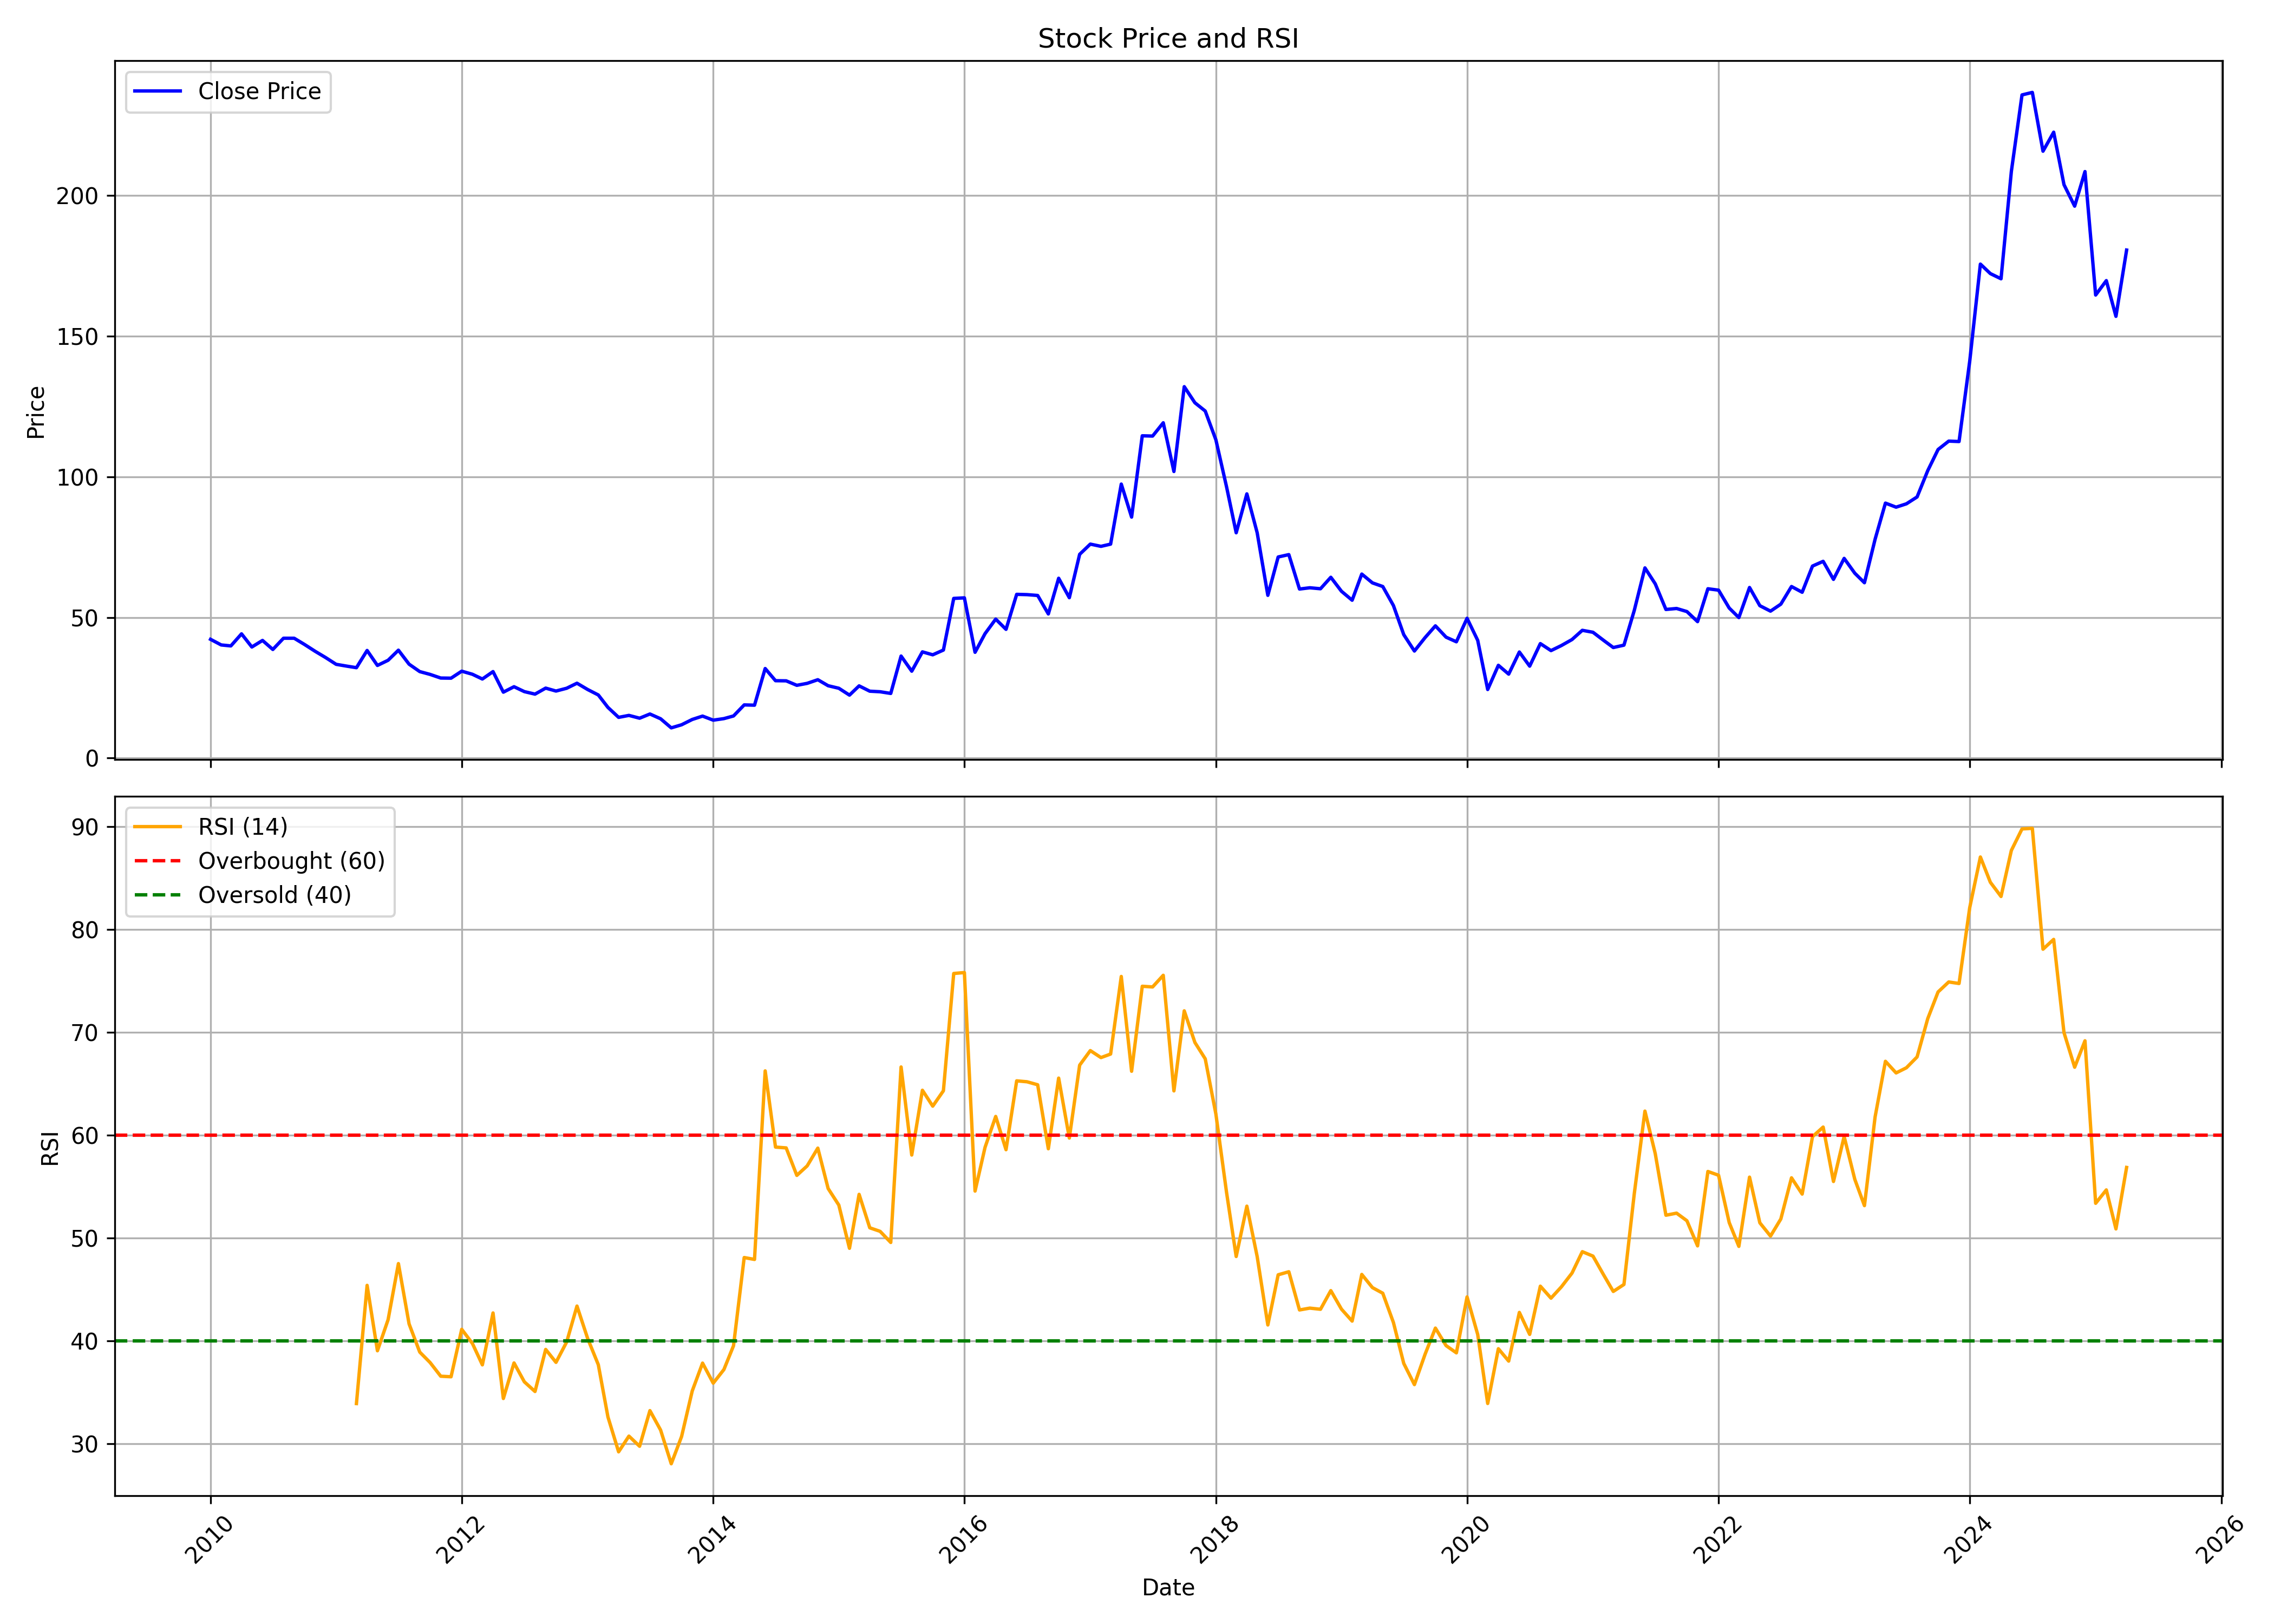

Data behind this chart, as committed beside it:
, Unnamed: 0, date, symbol, open, high, low, close, volume, rsi
0, 0, 2010-01-01, CORDSCABLE, 39.64, 55.47, 39.64, 42.22, 5294833, 
1, 1, 2010-02-01, CORDSCABLE, 40.91, 48.65, 38.04, 40.23, 499455, 
2, 2, 2010-03-01, CORDSCABLE, 40.23, 46.8, 38.96, 39.89, 847532, 
3, 3, 2010-04-01, CORDSCABLE, 40.03, 48.9, 40.03, 44.17, 1188533, 
4, 4, 2010-05-01, CORDSCABLE, 43.49, 44.32, 37.06, 39.5, 468892, 
5, 5, 2010-06-01, CORDSCABLE, 45.78, 46.27, 37.5, 41.84, 363037, 
6, 6, 2010-07-01, CORDSCABLE, 41.88, 46.02, 38.47, 38.62, 459140, 
7, 7, 2010-08-01, CORDSCABLE, 38.52, 53.28, 38.23, 42.61, 2669319, 
8, 8, 2010-09-01, CORDSCABLE, 42.96, 48.02, 42.37, 42.61, 506489, 
9, 9, 2010-10-01, CORDSCABLE, 43.89, 46.67, 39.81, 40.4, 399413, 
10, 10, 2010-11-01, CORDSCABLE, 42, 44.19, 35.33, 37.97, 398077, 
11, 11, 2010-12-01, CORDSCABLE, 38.07, 42.3, 32.1, 35.78, 270647, 
12, 12, 2011-01-01, CORDSCABLE, 37.02, 38.32, 32.1, 33.34, 302172, 
13, 13, 2011-02-01, CORDSCABLE, 32.94, 37.82, 27.07, 32.69, 410681, 
14, 14, 2011-03-01, CORDSCABLE, 33.19, 36.27, 24.88, 32.14, 224734, 33.91
15, 15, 2011-04-01, CORDSCABLE, 32.84, 40.16, 32.84, 38.27, 371780, 45.4
16, 16, 2011-05-01, CORDSCABLE, 38.02, 38.56, 30.35, 32.94, 100028, 39.04
17, 17, 2011-06-01, CORDSCABLE, 33.29, 38.81, 31.35, 34.78, 232558, 42.06
18, 18, 2011-07-01, CORDSCABLE, 35.28, 41.5, 34.04, 38.36, 286470, 47.51
19, 19, 2011-08-01, CORDSCABLE, 38.36, 39.21, 28.86, 33.39, 222600, 41.65
20, 20, 2011-09-01, CORDSCABLE, 33.39, 35.73, 30.7, 30.75, 93197, 38.91
21, 21, 2011-10-01, CORDSCABLE, 31.6, 31.65, 28.66, 29.76, 120121, 37.9
22, 22, 2011-11-01, CORDSCABLE, 30.7, 33.84, 24.78, 28.46, 80798, 36.56
23, 23, 2011-12-01, CORDSCABLE, 27.37, 29.31, 21.65, 28.41, 88308, 36.51
24, 24, 2012-01-01, CORDSCABLE, 28.16, 32.84, 26.27, 30.9, 81831, 41.12
25, 25, 2012-02-01, CORDSCABLE, 30.9, 38.76, 29.16, 29.81, 110947, 39.75
26, 26, 2012-03-01, CORDSCABLE, 31.85, 31.85, 25.88, 28.11, 58616, 37.67
27, 27, 2012-04-01, CORDSCABLE, 28.61, 33.04, 28.51, 30.75, 47606, 42.72
28, 28, 2012-05-01, CORDSCABLE, 30.75, 33.84, 22.89, 23.44, 106648, 34.4
29, 29, 2012-06-01, CORDSCABLE, 22.89, 26.77, 21.15, 25.38, 206993, 37.85
30, 30, 2012-07-01, CORDSCABLE, 25.23, 27.02, 23.39, 23.64, 40330, 36.02
31, 31, 2012-08-01, CORDSCABLE, 24.83, 28.11, 22.09, 22.74, 85360, 35.08
32, 32, 2012-09-01, CORDSCABLE, 23.83, 26.87, 22.19, 24.88, 76428, 39.17
33, 33, 2012-10-01, CORDSCABLE, 25.18, 28.31, 20.95, 23.83, 82385, 37.91
34, 34, 2012-11-01, CORDSCABLE, 23.79, 27.47, 23.39, 24.83, 54044, 39.89
35, 35, 2012-12-01, CORDSCABLE, 25.68, 32.29, 24.68, 26.62, 219479, 43.39
36, 36, 2013-01-01, CORDSCABLE, 27.32, 28.36, 24.38, 24.38, 70329, 40.24
37, 37, 2013-02-01, CORDSCABLE, 24.38, 25.78, 22.09, 22.44, 42442, 37.68
38, 38, 2013-03-01, CORDSCABLE, 22.79, 23.59, 16.47, 18.01, 82920, 32.6
39, 39, 2013-04-01, CORDSCABLE, 18.06, 19.11, 14.48, 14.48, 20545, 29.21
40, 40, 2013-05-01, CORDSCABLE, 14.48, 17.42, 14.43, 15.18, 8395, 30.74
41, 41, 2013-06-01, CORDSCABLE, 15.18, 15.97, 13.98, 14.18, 560, 29.75
42, 42, 2013-07-01, CORDSCABLE, 14.18, 15.87, 14.18, 15.67, 3984, 33.22
43, 43, 2013-08-01, CORDSCABLE, 14.93, 14.93, 13.98, 13.98, 4114, 31.33
44, 44, 2013-09-01, CORDSCABLE, 13.98, 13.98, 10.45, 10.75, 3023, 28.05
45, 45, 2013-10-01, CORDSCABLE, 11.25, 13.48, 10.75, 11.84, 9345, 30.7
46, 46, 2013-11-01, CORDSCABLE, 11.84, 13.73, 11.54, 13.73, 15993, 35.13
47, 47, 2013-12-01, CORDSCABLE, 13.78, 16.42, 13.63, 14.93, 25277, 37.84
48, 48, 2014-01-01, CORDSCABLE, 14.38, 16.47, 12.94, 13.48, 18413, 35.89
49, 49, 2014-02-01, CORDSCABLE, 13.93, 15.67, 13.14, 14.03, 8466, 37.21
50, 50, 2014-03-01, CORDSCABLE, 13.44, 16.82, 12.44, 14.98, 63213, 39.53
51, 51, 2014-04-01, CORDSCABLE, 16.27, 20.9, 16.27, 18.91, 56612, 48.1
52, 52, 2014-05-01, CORDSCABLE, 18.91, 22.49, 14.33, 18.81, 108176, 47.92
53, 53, 2014-06-01, CORDSCABLE, 19.16, 31.9, 18.91, 31.85, 255653, 66.26
54, 54, 2014-07-01, CORDSCABLE, 31.85, 33.24, 25.28, 27.52, 100298, 58.85
55, 55, 2014-08-01, CORDSCABLE, 28.26, 29.26, 23.34, 27.47, 59834, 58.77
56, 56, 2014-09-01, CORDSCABLE, 26.42, 32.74, 24.48, 25.88, 103885, 56.09
57, 57, 2014-10-01, CORDSCABLE, 24.63, 31.3, 23.54, 26.57, 31039, 57.01
58, 58, 2014-11-01, CORDSCABLE, 26.97, 33.99, 24.28, 27.87, 105718, 58.75
59, 59, 2014-12-01, CORDSCABLE, 27.57, 32.39, 24.38, 25.73, 132199, 54.81
... 124 more rows
